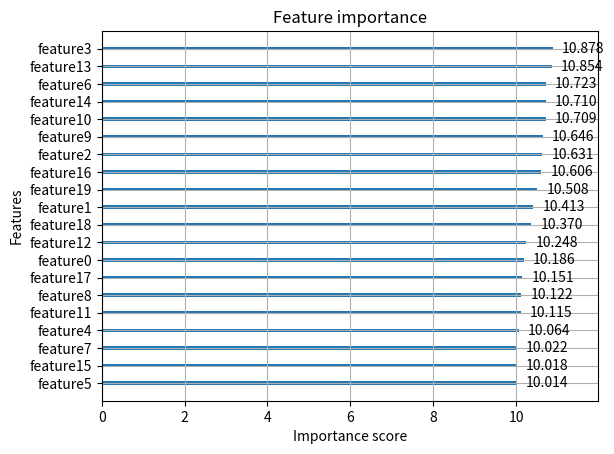

Source code (Python):
from typing import Optional, Any

import matplotlib.pyplot as plt
import numpy as np

# TODO：fix ereor "circular import"
# import linkefl

Axes = Any              # real type is matplotlib.axes.Axes
GraphvizSource = Any    # real type is graphviz.Source
ActiveTreeParty = Any   # real type is linkefl.vfl.tree.ActiveTreeParty

def _check_not_tuple_of_2_elements(obj: Any, obj_name: str = 'obj') -> None:
    """Check object is not tuple or does not have 2 elements."""
    if not isinstance(obj, tuple) or len(obj) != 2:
        raise TypeError(f"{obj_name} must be a tuple of 2 elements.")

def _float2str(value: float, precision: Optional[int] = None) -> str:
    return (f"{value:.{precision}f}"
            if precision is not None and not isinstance(value, str)
            else str(value))

def plot_importance(
    booster: ActiveTreeParty,
    importance_type: str = "split",
    max_num_features: Optional[int] = None,
    title: str = "Feature importance",
    xlabel: str = "Importance score",
    ylabel: str = "Features",
    # figsize: Optional[Tuple[float, float]] = None, # raise Cythoning error
    figsize: Optional[tuple] = None,
    height: float = 0.2,
    xlim: Optional[tuple] = None,
    ylim: Optional[tuple] = None,
    grid: bool = True,
    show_values: bool = True,
    precision: Optional[int] = 3,
) -> Axes:
    """Plot importance based on fitted trees.
    Parameters
    ----------
    booster : ActiveTreeParty or dict
    importance_type : str, default "split"
        How the importance is calculated: either "split", "gain", or "cover"
        * "split" is the number of times a feature appears in trees
        * "gain" is the average gain of splits which use the feature
        * "cover" is the average coverage of splits which use the feature
          where coverage is defined as the number of samples affected by the split
    max_num_features : int, default None
        Maximum number of top features displayed on plot. If None, all features will be displayed.
    height : float, default 0.2
        Bar height, passed to ax.barh()
    xlim : tuple, default None
        Tuple passed to axes.xlim()
    ylim : tuple, default None
        Tuple passed to axes.ylim()
    title : str, default "Feature importance"
        Axes title. To disable, pass None.
    xlabel : str, default "F score"
        X axis title label. To disable, pass None.
    ylabel : str, default "Features"
        Y axis title label. To disable, pass None.
    grid : bool, Turn the axes grids on or off.  Default is True (On).
    show_values : bool, default True
        Show values on plot. To disable, pass False.
    precision : int or None, optional (default=3)
        Used to restrict the display of floating point values to a certain precision.
    Returns
    -------
    ax : matplotlib Axes
    """
    try:
        import matplotlib.pyplot as plt
    except ImportError as e:
        raise ImportError('You must install matplotlib to plot importance') from e

    # if isinstance(booster, ActiveTreeParty):
    #     importance_info = booster.feature_importances_(importance_type)
    # elif isinstance(booster, dict):
    #     importance_info = booster
    # else:
    #     raise ValueError('tree must be ActivePartyModel or dict instance')
    if isinstance(booster, dict):
        importance_info = booster
    else:
        importance_info = booster.feature_importances_(importance_type)

    # deal feature importance message
    features, values = importance_info['features'], importance_info[f'importance_{importance_type}']
    tuples = sorted(zip(features, values), key = lambda x: x[1])

    if max_num_features is not None and max_num_features > 0:
        tuples = tuples[-max_num_features:]
    features, values = zip(*tuples)

    # set ax
    if figsize is not None:
        _check_not_tuple_of_2_elements(figsize, 'figsize')
    fig, ax = plt.subplots(1, 1, figsize=figsize)

    ylocs = np.arange(len(values))
    ax.barh(ylocs, values, align='center', height=height)

    gap = min(1, max(values)*0.02)      # avoid errors when the value is less than 1
    if show_values is True:
        for x, y in zip(values, ylocs):
            ax.text(x + gap, y,
                    _float2str(x, precision) if importance_type == 'gain' else x,
                    va='center')

    ax.set_yticks(ylocs)
    ax.set_yticklabels(features)

    # Set the x-axis scope
    if xlim is not None:
        _check_not_tuple_of_2_elements(xlim, 'xlim')
    else:
        xlim = (0, max(values) * 1.1)
    ax.set_xlim(xlim)

    # Set the y-axis scope
    if ylim is not None:
        _check_not_tuple_of_2_elements(ylim, 'ylim')
    else:
        ylim = (-1, len(values))
    ax.set_ylim(ylim)

    if title is not None:
        ax.set_title(title)
    if xlabel is not None:
        ax.set_xlabel(xlabel)
    if ylabel is not None:
        ax.set_ylabel(ylabel)
    ax.grid(grid)

    return ax

if __name__ == '__main__':
    feature_num = 20
    features = [f'feature{i}' for i in range(feature_num)]

    importance_type = 'gain'
    if importance_type == 'split':
        values = list(np.random.randint(1, 100, feature_num))
    else:
        values = list(np.random.random(feature_num)+10)
        print(values)

    importance_info = {
        'features': list(features),
        f'importance_{importance_type}': list(values)
    }

    ax = plot_importance(booster=importance_info,
                         importance_type=importance_type)
    plt.show()
